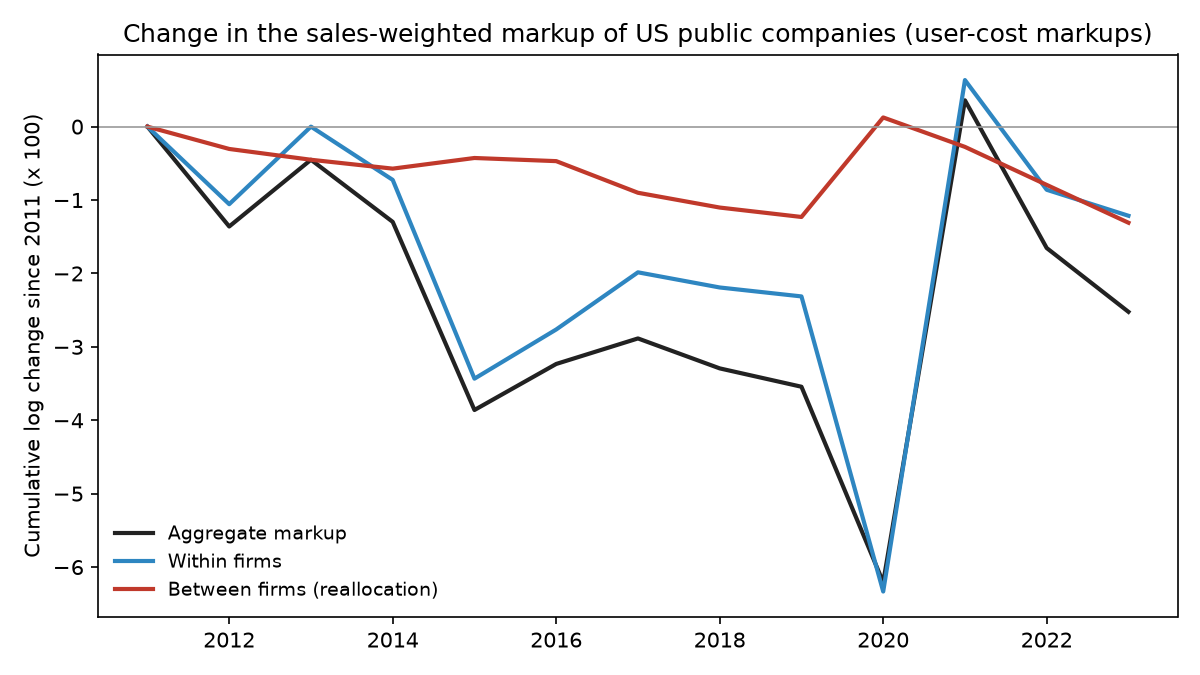

The data file committed next to this chart (first rows):
year, dlog_markup, within, between, markup_start, cum_dlog_markup, cum_within, cum_between
2012, -0.0136, -0.01056, -0.003039, 1.099, -0.0136, -0.01056, -0.003039
2013, 0.009094, 0.01057, -0.001472, 1.087, -0.004507, 4e-06, -0.004511
2014, -0.008466, -0.007257, -0.001209, 1.097, -0.01297, -0.007253, -0.00572
2015, -0.02563, -0.02708, 0.00145, 1.09, -0.0386, -0.03433, -0.00427
2016, 0.006272, 0.0067, -0.000428, 1.065, -0.03233, -0.02763, -0.004698
2017, 0.003477, 0.007786, -0.004309, 1.073, -0.02885, -0.01985, -0.009007
2018, -0.004079, -0.002064, -0.002015, 1.075, -0.03293, -0.02191, -0.01102
2019, -0.002501, -0.001218, -0.001283, 1.068, -0.03543, -0.02313, -0.0123
2020, -0.02664, -0.0402, 0.01356, 1.069, -0.06208, -0.06333, 0.001253
2021, 0.06566, 0.06968, -0.004011, 1.04, 0.003588, 0.006346, -0.002758
2022, -0.02012, -0.01495, -0.005177, 1.112, -0.01654, -0.0086, -0.007935
2023, -0.008694, -0.00354, -0.005154, 1.094, -0.02523, -0.01214, -0.01309
